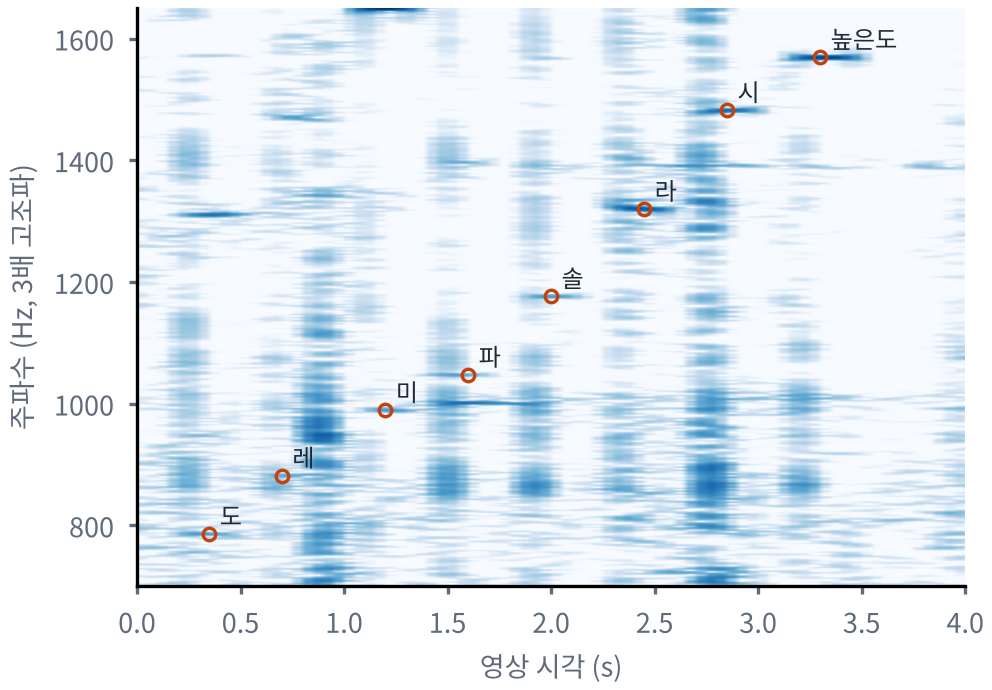

Values plotted in this chart, from the file beside it:
note, expected_Hz, time_s, measured_Hz(3f/3), peak_ratio
도, 262, 0.35, 261.8, 20.2
레, 294, 0.70, 293.8, 11.2
미, 330, 1.20, 329.6, 71.0
파, 349, 1.60, 349.0, 3.7
솔, 392, 2.00, 392.0, 91.5
라, 440, 2.45, 439.9, 82.4
시, 494, 2.85, 494.0, 350.5
높은도, 523, 3.30, 523.0, 2537
